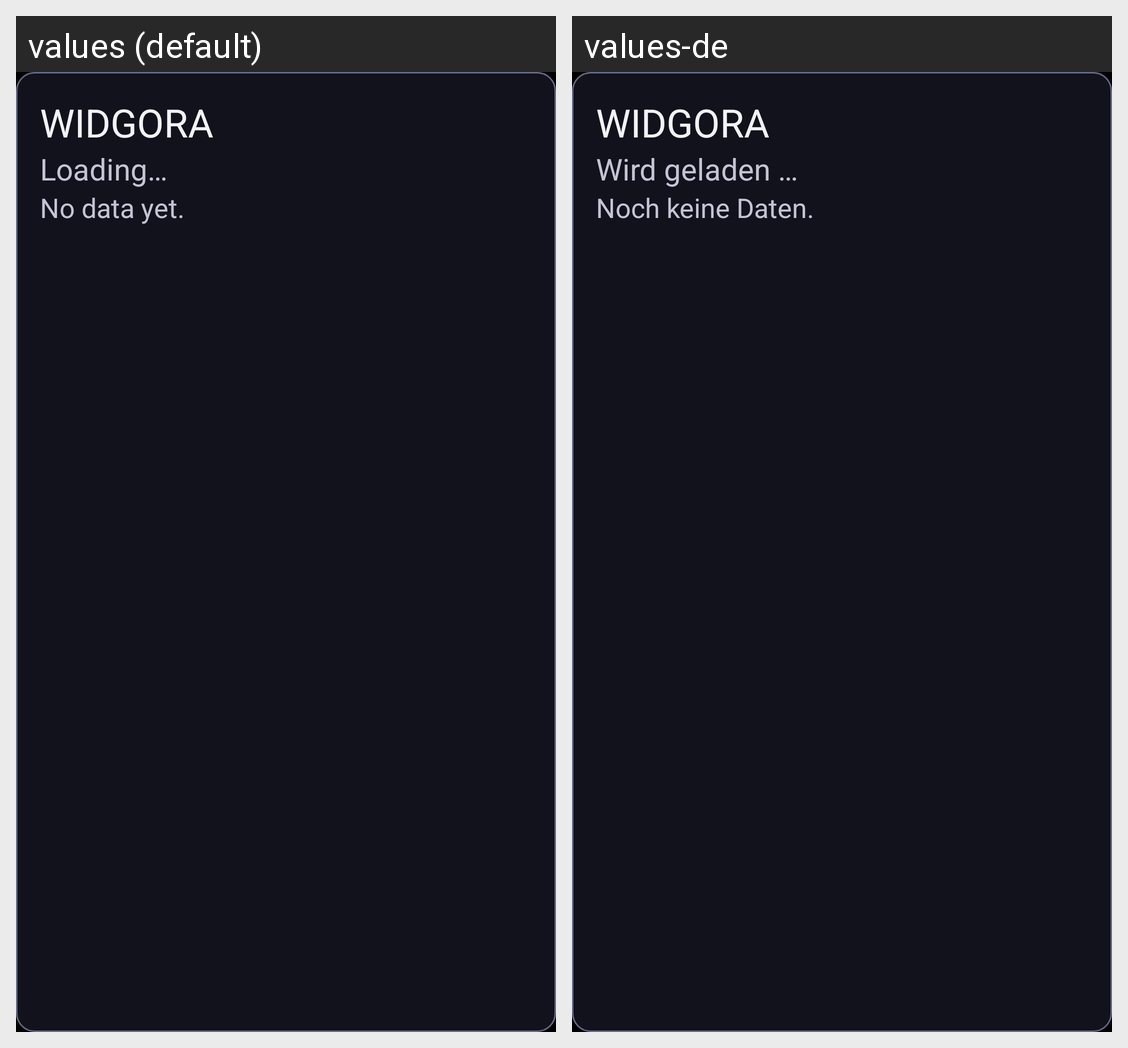

Locale-by-locale string values for the Android screen shown in this grid:
Android screen res/layout/widget_counts.xml rendered under 2 locales, left to right: values (default), values-de. Device: Nexus 5 (rendered at 1080×1920; each locale shown at half size, 540×960, under a caption strip naming it); theme Theme.Widgora.
Strings drawn on this screen, with the default value and each locale's value (text and hints the layout hard-codes, and strings that could not be matched under every locale, appear in the picture but are not listed):

app_name
  values: WIDGORA
  values-de: WIDGORA  [not translated; the default value is used]

dashboard_state_loading
  values: Loading…
  values-de: Wird geladen …

dashboard_no_data_yet
  values: No data yet.
  values-de: Noch keine Daten.
